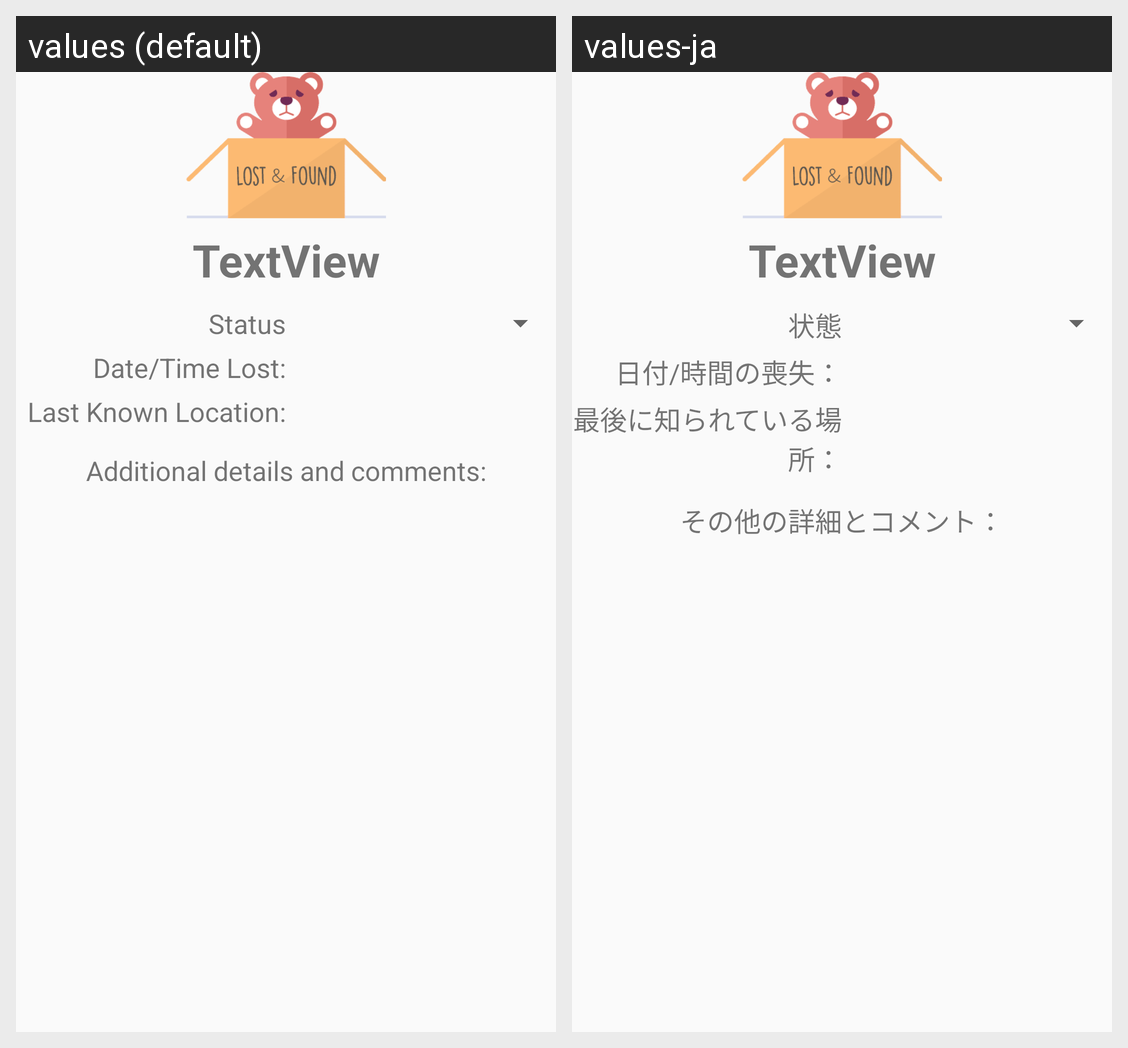

Here is an Android app screen in its default locale and in the app's own translations. Write out the translated-string differences for the strings that appear on this screen.
Android screen res/layout/activity_user_item_details.xml rendered under 2 locales, left to right: values (default), values-ja. Device: Nexus 5 (rendered at 1080×1920; each locale shown at half size, 540×960, under a caption strip naming it); theme AppTheme.
Strings drawn on this screen, with the default value and each locale's value (text and hints the layout hard-codes, and strings that could not be matched under every locale, appear in the picture but are not listed):

status_text
  values: Status
  values-ja: 状態

date_time_lost
  values: Date/Time Lost:
  values-ja: 日付/時間の喪失：

last_know_location
  values: Last Known Location:
  values-ja: 最後に知られている場所：

item_description
  values: Additional details and comments:
  values-ja: その他の詳細とコメント：
